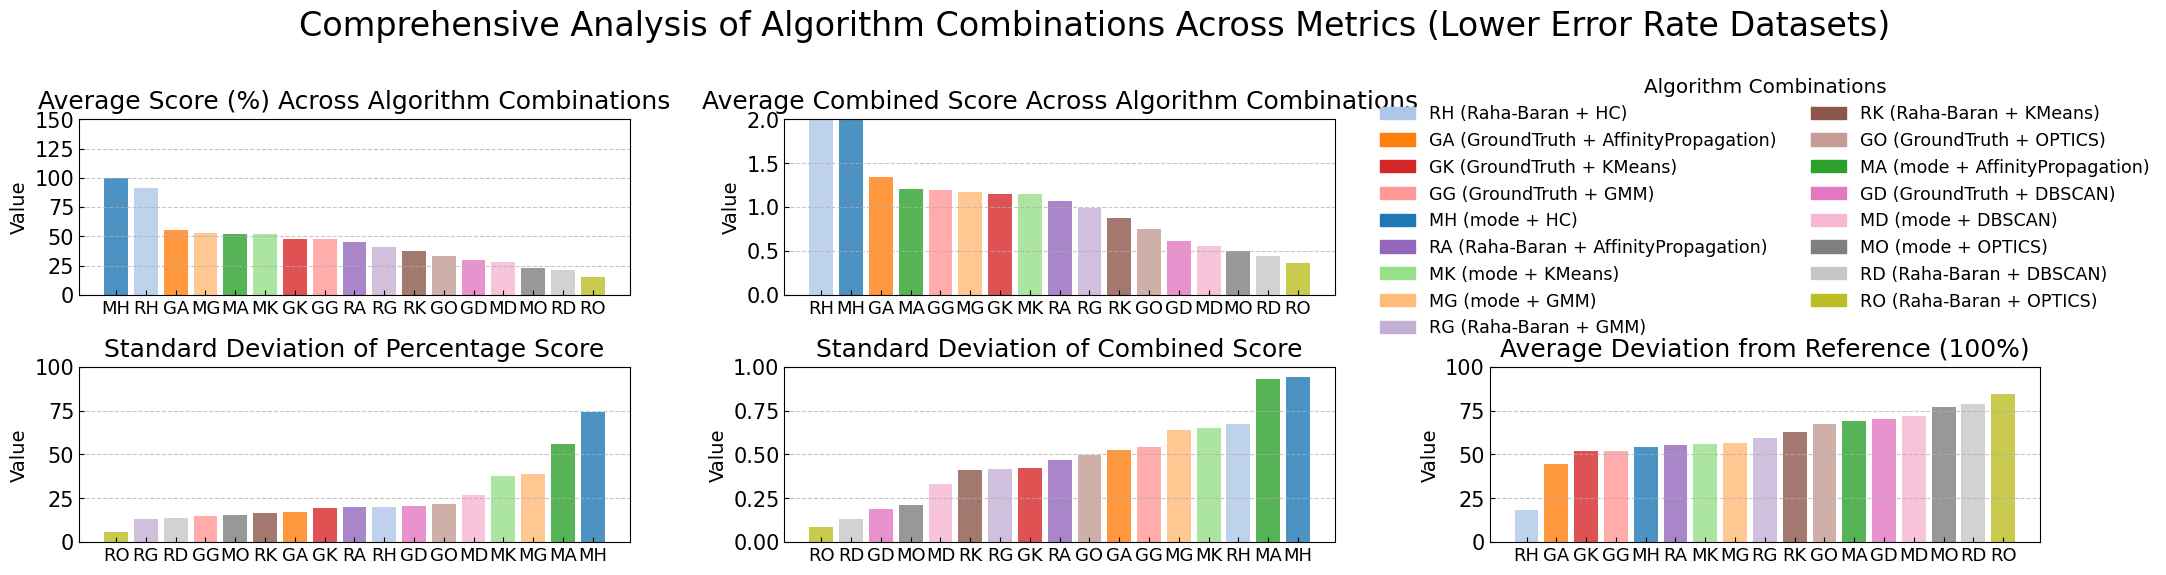

Write Python code to recreate this figure.
import pandas as pd
import matplotlib.pyplot as plt
import itertools
from matplotlib import cm

# 更新的数据
data = {
    "Algorithm Combination": [
        "mode + HC", "Raha-Baran + HC", "GroundTruth + AffinityPropagation",
        "mode + GMM", "mode + AffinityPropagation", "mode + KMeans",
        "GroundTruth + KMeans", "GroundTruth + GMM", "Raha-Baran + AffinityPropagation",
        "Raha-Baran + GMM", "Raha-Baran + KMeans", "GroundTruth + OPTICS",
        "GroundTruth + DBSCAN", "mode + DBSCAN", "mode + OPTICS",
        "Raha-Baran + DBSCAN", "Raha-Baran + OPTICS"
    ],
    "Average Score(%)": [100.1395, 91.0383, 55.3176, 53.0168, 52.1821, 51.9696,
                         48.0923, 47.8710, 44.8849, 40.4636, 37.3249, 32.8866,
                         29.7827, 28.0060, 22.8670, 21.2534, 15.5436],
    "Percentage Score Standard Deviation": [74.2006, 20.0367, 17.3633, 39.0547,
                                            55.8460, 37.9887, 19.5221, 15.1519,
                                            19.7885, 13.3241, 16.7098, 21.9937,
                                            20.4866, 26.8614, 15.3506, 13.8799, 5.8002],
    "Average Combined Score": [2.1066, 2.2062, 1.3390, 1.1672, 1.2076, 1.1493,
                               1.1502, 1.1962, 1.0720, 0.9884, 0.8719, 0.7535,
                               0.6181, 0.5542, 0.5017, 0.4467, 0.3616],
    "Combined Score Standard Deviation": [0.9391, 0.6724, 0.5278, 0.6404,
                                          0.9316, 0.6504, 0.4252, 0.5420,
                                          0.4655, 0.4143, 0.4138, 0.4951,
                                          0.1899, 0.3314, 0.2101, 0.1335, 0.0845],
    "Average Deviation from 100%": [54.0506, 18.0464, 44.6824, 56.3417,
                                    69.1682, 55.9357, 51.9077, 52.1290,
                                    55.1778, 59.5364, 62.6751, 67.1134,
                                    70.2173, 71.9940, 77.1330, 78.7466, 84.4564]
}


# 创建数据框并移除 GT + HC
df = pd.DataFrame(data)
df = df[df["Algorithm Combination"] != "GroundTruth + HC"]

# 指标和颜色映射
metrics = [
    "Average Score(%)", "Average Combined Score", "Percentage Score Standard Deviation",
    "Combined Score Standard Deviation", "Average Deviation from 100%"
]
limits = [150, 2.0, 100, 1, 100]
lower_is_better_metrics = ["Percentage Score Standard Deviation", "Combined Score Standard Deviation",
                           "Average Deviation from 100%"]

# 计算新的图示尺寸
fig_height = 12 * 0.5  # 降低高度至原来的一半
fig_width = 20 * 1.1  # 增加宽度至原来的 1.1 倍

# 生成缩写名称，调整格式为“缩写（完整名称）”
df["Short Name"] = df["Algorithm Combination"].apply(
    lambda name: f"{''.join([p[0].upper() for p in name.split(' + ')])} ({name})")

# 颜色分配
color_palettes = [cm.tab20, cm.Dark2, cm.Paired]
colors = itertools.cycle([palette(i % palette.N) for palette in color_palettes for i in range(palette.N)])
algorithm_colors = {algo: next(colors) for algo in df["Algorithm Combination"].unique()}

# 设置 Times New Roman 字体
plt.rcParams["font.family"] = "Times New Roman"

# 创建图表，设置 dpi=600 提高清晰度
fig, axes = plt.subplots(2, 3, figsize=(fig_width, fig_height), dpi=600)
axes = axes.flatten()

# 标题
titles = [
    "Average Score (%) Across Algorithm Combinations",
    "Average Combined Score Across Algorithm Combinations",
    "Standard Deviation of Percentage Score",
    "Standard Deviation of Combined Score",
    "Average Deviation from Reference (100%)"
]

# 遍历指标绘制柱状图
for i, metric in enumerate(metrics):
    ax = axes[i if i < 2 else i + 1]  # 第一行两个图，第二行三个图
    df.sort_values(by=metric, ascending=(metric in lower_is_better_metrics), inplace=True)
    bars = ax.bar(
        df["Short Name"],
        df[metric],
        color=[algorithm_colors[alg] for alg in df["Algorithm Combination"]],
        alpha=0.8
    )
    ax.set_title(titles[i], fontsize=18, pad=7.5)  # 缩小标题与图的距离到 0.5 倍
    ax.set_xticks(range(len(df)))

    # **分别设置 x 轴和 y 轴的字体大小**
    ax.set_xticklabels([name.split(" (")[0] for name in df["Short Name"]], rotation=0, fontsize=8)  # **减小 x 轴字体**
    ax.set_ylabel("Value", fontsize=14)  # **增加 y 轴字体**

    # 确保第一张图的纵坐标最大值为 150，刻度间隔设为 25
    if i == 0:
        ax.set_ylim(0, 150)
        ax.set_yticks(range(0, 151, 25))  # 修改刻度间隔为 25
    else:
        ax.set_ylim(0, limits[i])

    ax.grid(axis='y', linestyle='--', alpha=0.7)

    # 设置刻度方向向内，分别调整字体
    ax.tick_params(axis='x', direction='in', labelsize=13)  # **x 轴字体更小**
    ax.tick_params(axis='y', direction='in', labelsize=15)  # **y 轴字体更大**

# 调整图例，缩小到 0.9 倍，并保持两列，去掉边框
ax_legend = axes[2]
ax_legend.axis("off")
handles = [plt.Rectangle((0, 0), 1, 1, color=algorithm_colors[algo]) for algo in df["Algorithm Combination"].unique()]
labels = df["Short Name"].unique()
legend = ax_legend.legend(handles, labels, loc="center", fontsize=14 * 0.9, title="Algorithm Combinations",
                          title_fontsize=16 * 0.9, ncol=2, frameon=False)  # 去掉图例边框

# 调整布局
fig.suptitle("Comprehensive Analysis of Algorithm Combinations Across Metrics (Lower Error Rate Datasets)", fontsize=24,
             y=0.95)
fig.tight_layout(rect=[0, 0, 1, 0.92])

# 保存图像
output_file = "comparison_graph.png"
fig.savefig(output_file, dpi=600, bbox_inches='tight')
print(f"图表已保存到 {output_file}")

# 显示图像
plt.show()
